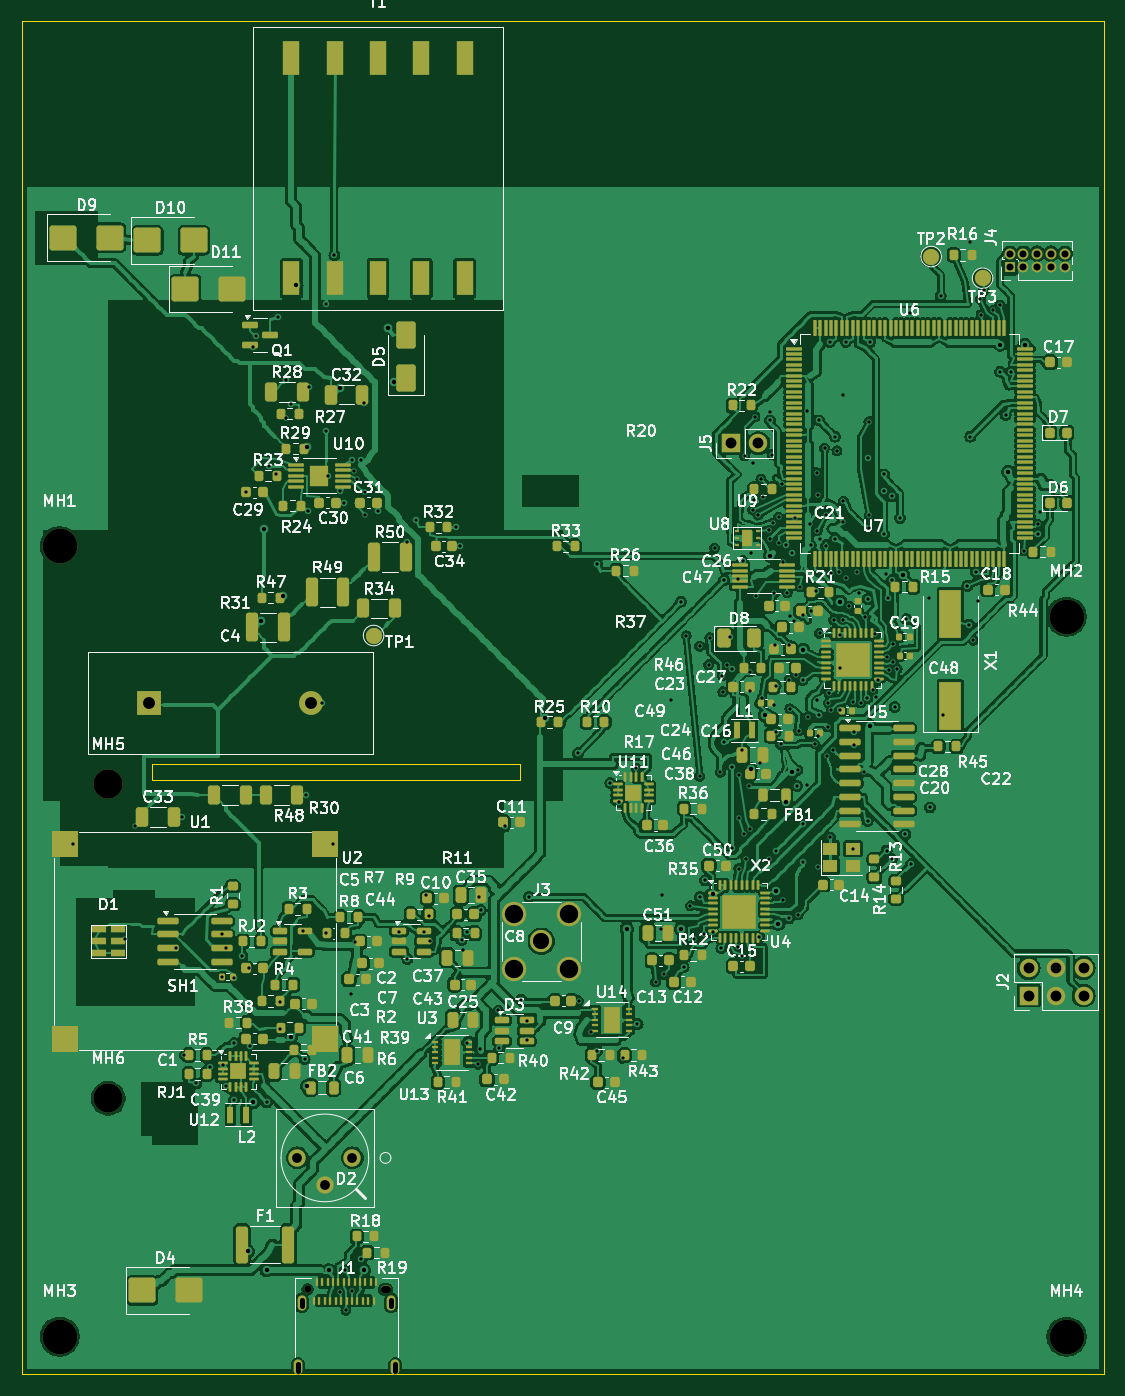
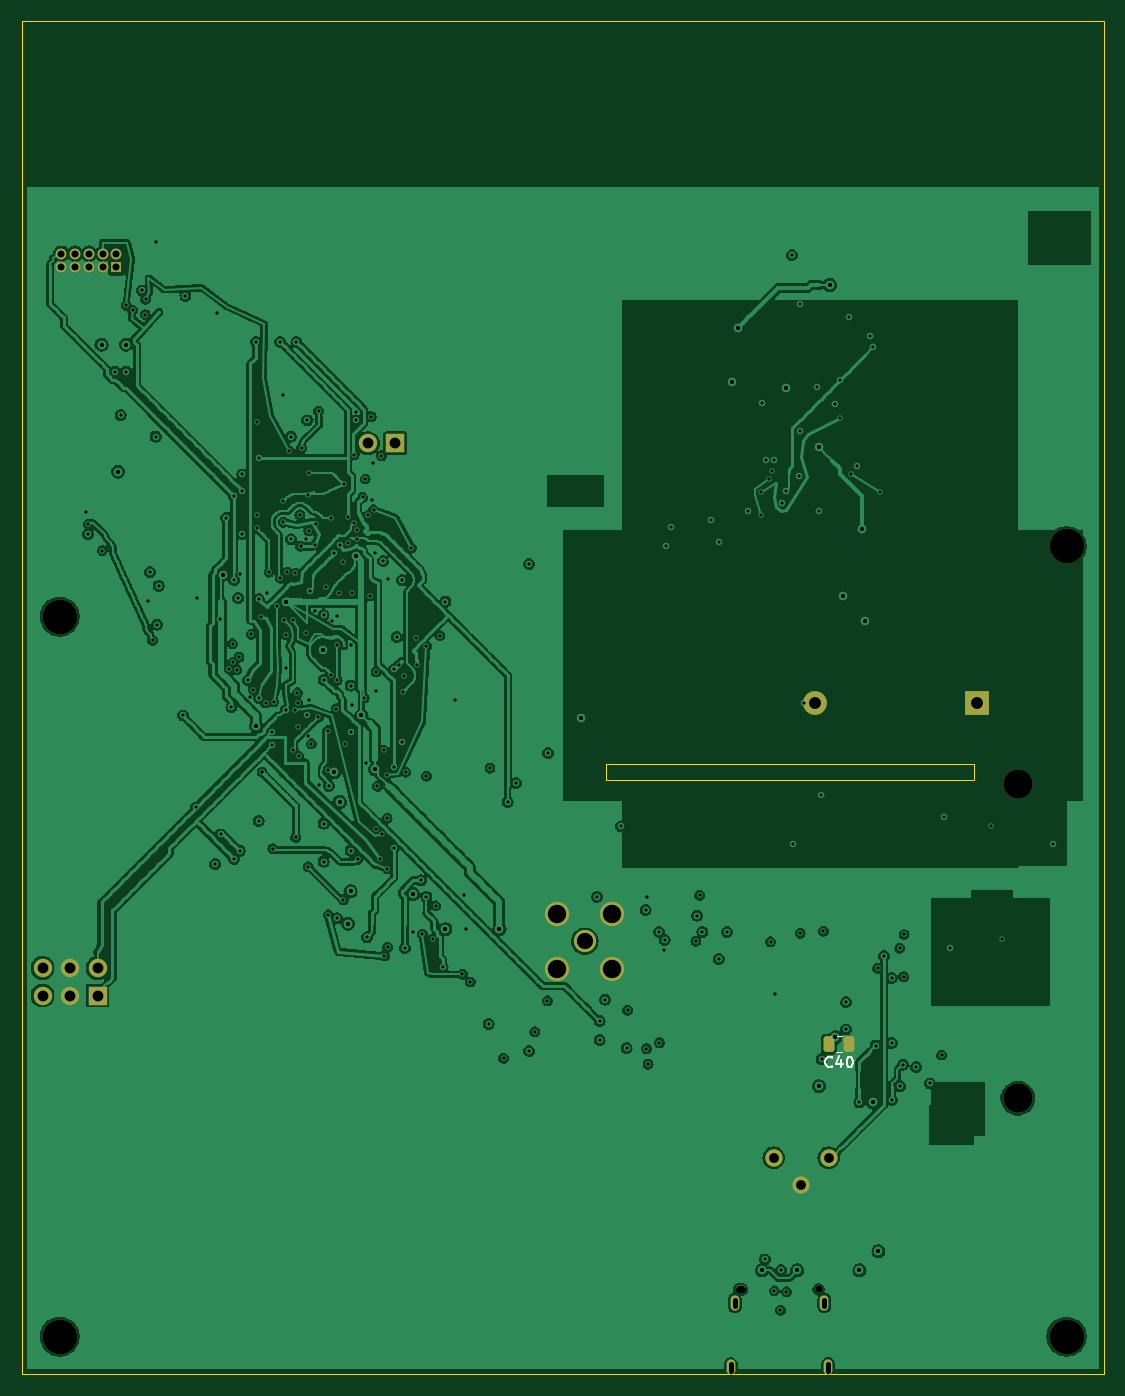
Circuit board: 10 layer files. Board 100.0 x 125.0 mm.
- bottom_copper: pdlvds_rx-B_Cu.gbl (473521 bytes)
- bottom_mask: pdlvds_rx-B_Mask.gbs (2819 bytes)
- paste: pdlvds_rx-B_Paste.gbp (1217 bytes)
- bottom_silk: pdlvds_rx-B_Silkscreen.gbo (2483 bytes)
- outline: pdlvds_rx-Edge_Cuts.gm1 (882 bytes)
- top_copper: pdlvds_rx-F_Cu.gtl (727154 bytes)
- top_mask: pdlvds_rx-F_Mask.gts (23213 bytes)
- paste: pdlvds_rx-F_Paste.gtp (22434 bytes)
- top_silk: pdlvds_rx-F_Silkscreen.gto (231625 bytes)
- drill: pdlvds_rx.drl (6350 bytes)

=== bottom_copper: pdlvds_rx-B_Cu.gbl (473521 bytes, source omitted) ===
=== bottom_mask: pdlvds_rx-B_Mask.gbs (2819 bytes, source withheld) ===
=== paste: pdlvds_rx-B_Paste.gbp (1217 bytes, source withheld) ===
=== bottom_silk: pdlvds_rx-B_Silkscreen.gbo ===
%TF.GenerationSoftware,KiCad,Pcbnew,8.0.9-8.0.9-0~ubuntu24.04.1*%
%TF.CreationDate,2026-11-10T15:48:27-08:00*%
%TF.ProjectId,pdlvds_rx,70646c76-6473-45f7-9278-2e6b69636164,rev?*%
%TF.SameCoordinates,Original*%
%TF.FileFunction,Legend,Bot*%
%TF.FilePolarity,Positive*%
%FSLAX46Y46*%
G04 Gerber Fmt 4.6, Leading zero omitted, Abs format (unit mm)*
G04 Created by KiCad (PCBNEW 8.0.9-8.0.9-0~ubuntu24.04.1) date 2026-11-10 15:48:27*
%MOMM*%
%LPD*%
G01*
G04 APERTURE LIST*
%ADD10C,0.150000*%
%ADD11C,0.120000*%
G04 APERTURE END LIST*
D10*
X25142857Y-51539580D02*
X25190476Y-51587200D01*
X25190476Y-51587200D02*
X25333333Y-51634819D01*
X25333333Y-51634819D02*
X25428571Y-51634819D01*
X25428571Y-51634819D02*
X25571428Y-51587200D01*
X25571428Y-51587200D02*
X25666666Y-51491961D01*
X25666666Y-51491961D02*
X25714285Y-51396723D01*
X25714285Y-51396723D02*
X25761904Y-51206247D01*
X25761904Y-51206247D02*
X25761904Y-51063390D01*
X25761904Y-51063390D02*
X25714285Y-50872914D01*
X25714285Y-50872914D02*
X25666666Y-50777676D01*
X25666666Y-50777676D02*
X25571428Y-50682438D01*
X25571428Y-50682438D02*
X25428571Y-50634819D01*
X25428571Y-50634819D02*
X25333333Y-50634819D01*
X25333333Y-50634819D02*
X25190476Y-50682438D01*
X25190476Y-50682438D02*
X25142857Y-50730057D01*
X24285714Y-50968152D02*
X24285714Y-51634819D01*
X24523809Y-50587200D02*
X24761904Y-51301485D01*
X24761904Y-51301485D02*
X24142857Y-51301485D01*
X23571428Y-50634819D02*
X23476190Y-50634819D01*
X23476190Y-50634819D02*
X23380952Y-50682438D01*
X23380952Y-50682438D02*
X23333333Y-50730057D01*
X23333333Y-50730057D02*
X23285714Y-50825295D01*
X23285714Y-50825295D02*
X23238095Y-51015771D01*
X23238095Y-51015771D02*
X23238095Y-51253866D01*
X23238095Y-51253866D02*
X23285714Y-51444342D01*
X23285714Y-51444342D02*
X23333333Y-51539580D01*
X23333333Y-51539580D02*
X23380952Y-51587200D01*
X23380952Y-51587200D02*
X23476190Y-51634819D01*
X23476190Y-51634819D02*
X23571428Y-51634819D01*
X23571428Y-51634819D02*
X23666666Y-51587200D01*
X23666666Y-51587200D02*
X23714285Y-51539580D01*
X23714285Y-51539580D02*
X23761904Y-51444342D01*
X23761904Y-51444342D02*
X23809523Y-51253866D01*
X23809523Y-51253866D02*
X23809523Y-51015771D01*
X23809523Y-51015771D02*
X23761904Y-50825295D01*
X23761904Y-50825295D02*
X23714285Y-50730057D01*
X23714285Y-50730057D02*
X23666666Y-50682438D01*
X23666666Y-50682438D02*
X23571428Y-50634819D01*
D11*
%TO.C,C40*%
X24238748Y-48765000D02*
X24761252Y-48765000D01*
X24238748Y-50235000D02*
X24761252Y-50235000D01*
%TD*%
M02*

=== outline: pdlvds_rx-Edge_Cuts.gm1 ===
%TF.GenerationSoftware,KiCad,Pcbnew,8.0.9-8.0.9-0~ubuntu24.04.1*%
%TF.CreationDate,2026-11-10T15:48:27-08:00*%
%TF.ProjectId,pdlvds_rx,70646c76-6473-45f7-9278-2e6b69636164,rev?*%
%TF.SameCoordinates,Original*%
%TF.FileFunction,Profile,NP*%
%FSLAX46Y46*%
G04 Gerber Fmt 4.6, Leading zero omitted, Abs format (unit mm)*
G04 Created by KiCad (PCBNEW 8.0.9-8.0.9-0~ubuntu24.04.1) date 2026-11-10 15:48:27*
%MOMM*%
%LPD*%
G01*
G04 APERTURE LIST*
%TA.AperFunction,Profile*%
%ADD10C,0.050000*%
%TD*%
G04 APERTURE END LIST*
D10*
X12000000Y-23600000D02*
X46000000Y-23600000D01*
X100000000Y45000000D02*
X100000000Y-80000000D01*
X46000000Y-23600000D02*
X46000000Y-25100000D01*
X46000000Y-25100000D02*
X12000000Y-25100000D01*
X0Y-80000000D02*
X0Y45000000D01*
X12000000Y-25100000D02*
X12000000Y-23600000D01*
X0Y45000000D02*
X100000000Y45000000D01*
X100000000Y-80000000D02*
X0Y-80000000D01*
M02*

=== top_copper: pdlvds_rx-F_Cu.gtl (727154 bytes, source omitted) ===
=== top_mask: pdlvds_rx-F_Mask.gts (23213 bytes, source omitted) ===
=== paste: pdlvds_rx-F_Paste.gtp (22434 bytes, source omitted) ===
=== top_silk: pdlvds_rx-F_Silkscreen.gto (231625 bytes, source omitted) ===
=== drill: pdlvds_rx.drl (6350 bytes, source omitted) ===
